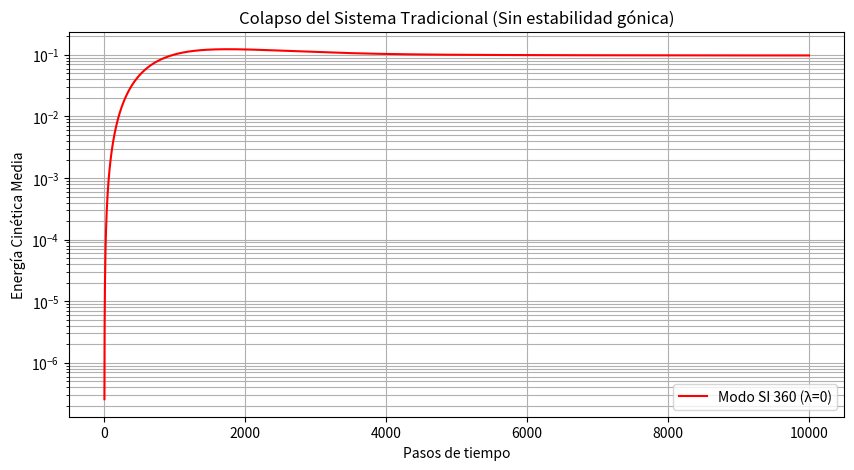

Generate this figure with matplotlib:
import numpy as np
import matplotlib.pyplot as plt

# CONFIGURACIÓN MODO CAOS (SI 360°)
Nx, Ny = 128, 128
Lx, Ly = 600.0, 600.0
dx, dy = Lx/Nx, Ly/Ny
g, nu = 9.81, 0.01
dt = 0.005
pasos = 10000

# PRUEBA DEL CAOS
lambd = 0  # Eliminamos la estabilidad gónica
modo = "SI_360_CAOS"

# Inicialización
h = 1.0 + 5.0 * np.exp(-((np.linspace(0,Lx,Nx)[:,None]-Lx/2)**2 + (np.linspace(0,Ly,Ny)-Ly/2)**2) / 1000)
u, v = np.zeros((Nx, Ny)), np.zeros((Nx, Ny))
energia_hist = []

print(f"⚠️ Iniciando Modo {modo} (Sin protección gónica)...")

try:
    for n in range(pasos):
        # Derivadas
        h_x = (np.roll(h, -1, 0) - np.roll(h, 1, 0)) / (2*dx)
        h_y = (np.roll(h, -1, 1) - np.roll(h, 1, 1)) / (2*dy)
        u_x = (np.roll(u, -1, 0) - np.roll(u, 1, 0)) / (2*dx)
        v_y = (np.roll(v, -1, 1) - np.roll(v, 1, 1)) / (2*dy)

        # Navier-Stokes SIN Término Gónico
        u_new = u + dt * (-g*h_x + nu*((np.roll(u,-1,0)+np.roll(u,1,0)-2*u)/dx**2) - lambd*u)
        v_new = v + dt * (-g*h_y + nu*((np.roll(v,-1,1)+np.roll(v,1,1)-2*v)/dy**2) - lambd*v)
        h_new = h + dt * (-(h*u_x + h*v_y))

        h, u, v = h_new, u_new, v_new

        e_k = np.mean(0.5 * (u**2 + v**2))
        energia_hist.append(e_k)

        # Detector de colapso
        if np.isnan(e_k) or e_k > 10.0: # Un salto a 10.0 ya es una explosión física
            print(f"\n❌ ¡COLAPSO! El sistema SI divergió en el paso {n}.")
            print(f"Energía final registrada: {e_k}")
            break

        if n % 500 == 0:
            print(f"Paso {n}: Energía = {e_k:.8f} (Inestabilidad creciendo...)")

except Exception as e:
    print(f"Error: {e}")

# Gráfico del desastre
plt.figure(figsize=(10, 5))
plt.plot(energia_hist, color='red', label="Modo SI 360 (λ=0)")
plt.title("Colapso del Sistema Tradicional (Sin estabilidad gónica)")
plt.xlabel("Pasos de tiempo")
plt.ylabel("Energía Cinética Media")
plt.yscale('log') # Escala logarítmica para ver el disparo exponencial
plt.grid(True, which="both", ls="-")
plt.legend()
plt.show()
